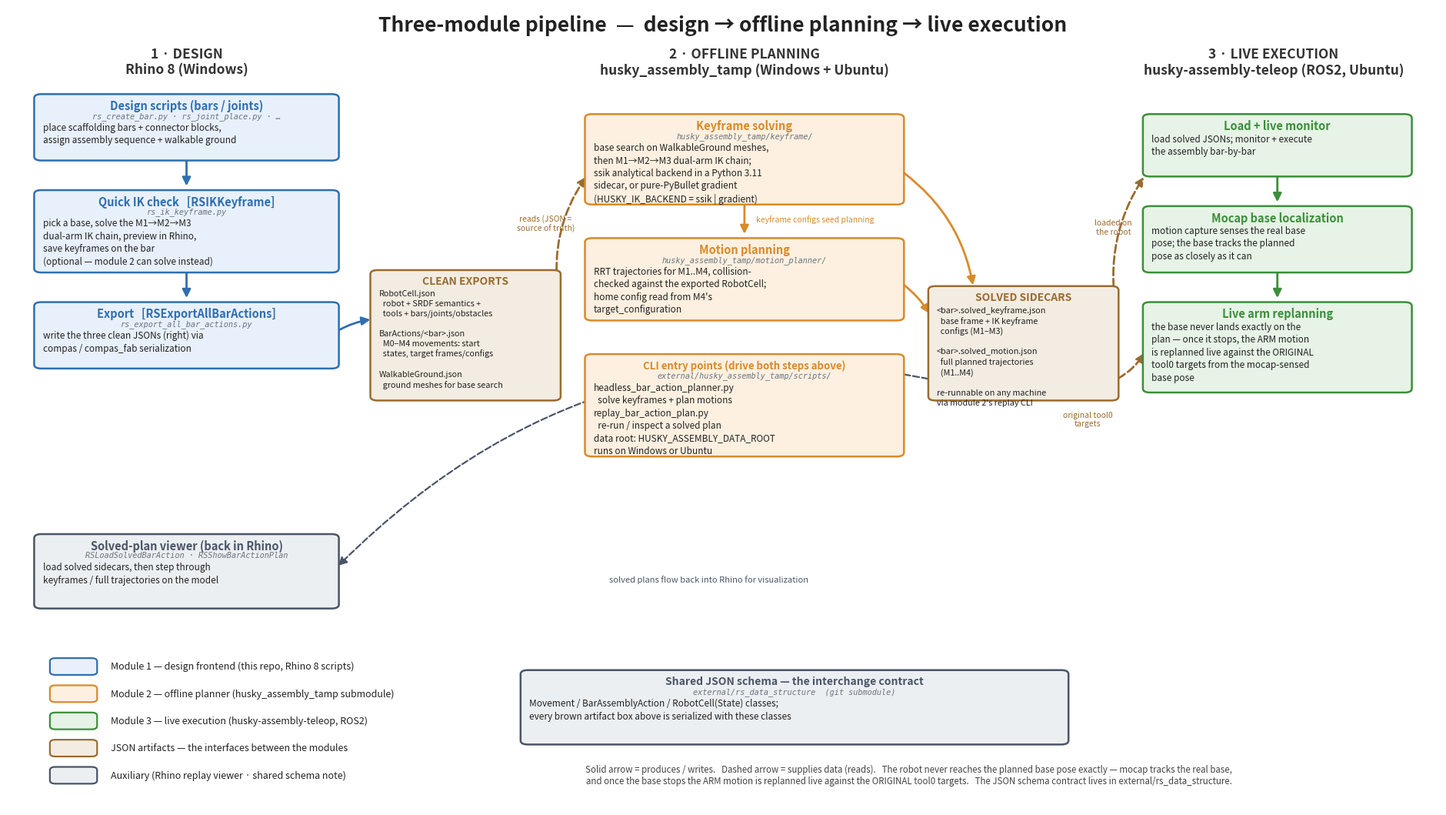

Reproduce this figure in Python. (Note: this script raises an exception after producing the figure.)
"""Generate `docs/three_module_pipeline.png`.

A companion to `robotcell_state_lifecycle.png`. Where that diagram zooms INTO
one repo (how a RobotCellState is stamped per movement), THIS one zooms OUT to
the whole three-module pipeline: (1) the Rhino 8 design frontend in this repo
exports clean JSONs, (2) the Rhino-free offline planner in the
`external/husky_assembly_tamp` submodule solves base + IK keyframes and RRT
motions into `*.solved_*.json` sidecars, and (3) the live execution stack
(`husky-assembly-teleop`, ROS2) runs the solved plans on the real robot,
replanning the arms live against the original tool0 targets once the
mocap-tracked base stops. Solved sidecars also flow BACK into Rhino for
visualization.

Run with the plain (non-Rhino) Python that has matplotlib:
    python docs/three_module_pipeline.py
"""

import os

import matplotlib
matplotlib.use("Agg")
import matplotlib.pyplot as plt
from matplotlib.patches import FancyBboxPatch, FancyArrowPatch


# ---------------------------------------------------------------------------
# Palette (mirrors the robotcell_state_lifecycle.png colour language)
# ---------------------------------------------------------------------------
C_DESIGN   = ("#e8f0fb", "#2f6fb0")   # blue   -- Module 1: Rhino design frontend
C_PLANNER  = ("#fdf0e0", "#d98a2b")   # orange -- Module 2: offline planner
C_LIVE     = ("#e6f3e6", "#3a8f3a")   # green  -- Module 3: live execution
C_ARTIFACT = ("#f3ece2", "#9a6b2f")   # brown  -- JSON artifacts between modules
C_AUX      = ("#eceff2", "#4a5568")   # grey   -- auxiliary (viewer, schema note)
INK        = "#222222"


def box(ax, x, y, w, h, title, lines, colors, title_size=11, body_size=8.5, file=None):
    """Draw one rounded box: bold title + (optional) source-file + body lines.

    Args:
        ax: Matplotlib axes to draw on.
        x (float): Left edge of the box in the 0-100 canvas.
        y (float): Bottom edge of the box in the 0-100 canvas.
        w (float): Box width.
        h (float): Box height.
        title (str): Bold heading drawn at the top of the box.
        lines (list[str]): Body text, one string per line.
        colors (tuple[str, str]): (face colour, edge colour) pair.
        title_size (float): Font size for the title.
        body_size (float): Font size for the body lines.
        file (str): Optional grey monospace line naming the source file(s).
    """
    face, edge = colors
    ax.add_patch(FancyBboxPatch(
        (x, y), w, h,
        boxstyle="round,pad=0.15,rounding_size=0.5",
        linewidth=1.8, edgecolor=edge, facecolor=face, zorder=2,
    ))
    ax.text(x + w / 2, y + h - 0.55, title, ha="center", va="top",
            fontsize=title_size, fontweight="bold", color=edge, zorder=3)
    # ! Vertical offsets leave a full line of clearance under the title (and
    # ! under the file line) so nothing overlaps at the canvas scale used here.
    body_top = y + h - 2.3
    if file:
        # Small grey monospace line naming where the code lives.
        ax.text(x + w / 2, y + h - 2.05, file, ha="center", va="top",
                fontsize=7.4, family="monospace", style="italic",
                color="#6a7480", zorder=3)
        body_top = y + h - 3.4
    ax.text(x + 0.45, body_top, "\n".join(lines), ha="left", va="top",
            fontsize=body_size, color=INK, zorder=3, linespacing=1.35)


def arrow(ax, p0, p1, color=INK, style="-", lw=2.0, rad=0.0):
    """Draw one arrow from p0 to p1.

    Solid = produces / writes an artifact; dashed = supplies data (reads).

    Args:
        ax: Matplotlib axes to draw on.
        p0 (tuple[float, float]): Arrow tail (x, y).
        p1 (tuple[float, float]): Arrow head (x, y).
        color (str): Arrow colour.
        style (str): Line style, "-" solid or "--" dashed.
        lw (float): Line width.
        rad (float): Curvature; 0 = straight, sign picks the bend side.
    """
    ax.add_patch(FancyArrowPatch(
        p0, p1, connectionstyle=f"arc3,rad={rad}",
        arrowstyle="-|>", mutation_scale=16, linewidth=lw,
        linestyle=style, color=color, zorder=1,
    ))


def main():
    fig, ax = plt.subplots(figsize=(24, 13.5))
    ax.set_xlim(0, 100)
    ax.set_ylim(0, 100)
    ax.axis("off")

    ax.text(50, 99.0, "Three-module pipeline  —  design → offline planning → live execution",
            ha="center", va="top", fontsize=19, fontweight="bold", color=INK)

    # ! Column headers: one per module, left to right.
    heads = [
        (12.5, "1 · DESIGN\nRhino 8 (Windows)"),
        (51.5, "2 · OFFLINE PLANNING\nhusky_assembly_tamp (Windows + Ubuntu)"),
        (88.5, "3 · LIVE EXECUTION\nhusky-assembly-teleop (ROS2, Ubuntu)"),
    ]
    for hx, ht in heads:
        ax.text(hx, 95.0, ht, ha="center", va="top", fontsize=12.5,
                fontweight="bold", color="#333333")

    # -------------------------------------------------------------------
    # * Column 1 — design frontend (this repo, Rhino 8)
    # -------------------------------------------------------------------
    box(ax, 2, 81, 21, 8,
        "Design scripts (bars / joints)",
        ["place scaffolding bars + connector blocks,",
         "assign assembly sequence + walkable ground"],
        C_DESIGN, title_size=10.5,
        file="rs_create_bar.py · rs_joint_place.py · …")

    box(ax, 2, 67, 21, 10,
        "Quick IK check   [RSIKKeyframe]",
        ["pick a base, solve the M1→M2→M3",
         "dual-arm IK chain, preview in Rhino,",
         "save keyframes on the bar",
         "(optional — module 2 can solve instead)"],
        C_DESIGN, title_size=10.5, file="rs_ik_keyframe.py")

    box(ax, 2, 55, 21, 8,
        "Export   [RSExportAllBarActions]",
        ["write the three clean JSONs (right) via",
         "compas / compas_fab serialization"],
        C_DESIGN, title_size=10.5, file="rs_export_all_bar_actions.py")

    # Grey auxiliary box: solved plans come back into Rhino for viewing.
    box(ax, 2, 25, 21, 9,
        "Solved-plan viewer (back in Rhino)",
        ["load solved sidecars, then step through",
         "keyframes / full trajectories on the model"],
        C_AUX, title_size=10.5,
        file="RSLoadSolvedBarAction · RSShowBarActionPlan")

    # Flow inside column 1: design -> quick IK check -> export.
    arrow(ax, (12.5, 81), (12.5, 77.4), C_DESIGN[1])
    arrow(ax, (12.5, 67), (12.5, 63.4), C_DESIGN[1])

    # -------------------------------------------------------------------
    # * Interface 1|2 — the clean exports (brown JSON artifacts)
    # -------------------------------------------------------------------
    box(ax, 25.5, 51, 13, 16,
        "CLEAN EXPORTS",
        ["RobotCell.json",
         "  robot + SRDF semantics +",
         "  tools + bars/joints/obstacles",
         "",
         "BarActions/<bar>.json",
         "  M0–M4 movements: start",
         "  states, target frames/configs",
         "",
         "WalkableGround.json",
         "  ground meshes for base search"],
        C_ARTIFACT, title_size=10, body_size=7.8)

    # Export box WRITES the clean JSONs (solid).
    arrow(ax, (23, 59.5), (25.5, 61), C_DESIGN[1], rad=-0.1)
    # Offline planner READS them (dashed) — JSON is the source of truth.
    arrow(ax, (38.5, 64), (40.5, 79), C_ARTIFACT[1], style="--", rad=-0.2)
    ax.text(37.6, 73.0, "reads (JSON =\nsource of truth)", ha="center",
            va="center", fontsize=7.5, style="italic", color=C_ARTIFACT[1])

    # -------------------------------------------------------------------
    # * Column 2 — offline planner (husky_assembly_tamp submodule)
    # -------------------------------------------------------------------
    box(ax, 40.5, 75.5, 22, 11,
        "Keyframe solving",
        ["base search on WalkableGround meshes,",
         "then M1→M2→M3 dual-arm IK chain;",
         "ssik analytical backend in a Python 3.11",
         "sidecar, or pure-PyBullet gradient",
         "(HUSKY_IK_BACKEND = ssik | gradient)"],
        C_PLANNER, title_size=10.5,
        file="husky_assembly_tamp/keyframe/")

    box(ax, 40.5, 61, 22, 10,
        "Motion planning",
        ["RRT trajectories for M1..M4, collision-",
         "checked against the exported RobotCell;",
         "home config read from M4's",
         "target_configuration"],
        C_PLANNER, title_size=10.5,
        file="husky_assembly_tamp/motion_planner/")

    box(ax, 40.5, 44, 22, 12.5,
        "CLI entry points (drive both steps above)",
        ["headless_bar_action_planner.py",
         "  solve keyframes + plan motions",
         "replay_bar_action_plan.py",
         "  re-run / inspect a solved plan",
         "data root: HUSKY_ASSEMBLY_DATA_ROOT",
         "runs on Windows or Ubuntu"],
        C_PLANNER, title_size=9.5,
        file="external/husky_assembly_tamp/scripts/")

    # Keyframe configs seed the motion planner (solid: produces the seeds).
    arrow(ax, (51.5, 75.5), (51.5, 71.4), C_PLANNER[1])
    ax.text(52.3, 73.5, "keyframe configs seed planning", ha="left",
            va="center", fontsize=7.5, style="italic", color=C_PLANNER[1])

    # Both planner stages WRITE their solved sidecars (solid).
    arrow(ax, (62.5, 79.5), (67.5, 65), C_PLANNER[1], rad=-0.2)
    arrow(ax, (62.5, 65.5), (64.5, 61.5), C_PLANNER[1], rad=-0.1)

    # -------------------------------------------------------------------
    # * Interface 2|3 — the solved sidecars (brown JSON artifacts)
    # -------------------------------------------------------------------
    box(ax, 64.5, 51, 13, 14,
        "SOLVED SIDECARS",
        ["<bar>.solved_keyframe.json",
         "  base frame + IK keyframe",
         "  configs (M1–M3)",
         "",
         "<bar>.solved_motion.json",
         "  full planned trajectories",
         "  (M1..M4)",
         "",
         "re-runnable on any machine",
         "via module 2's replay CLI"],
        C_ARTIFACT, title_size=10, body_size=7.8)

    # Live executor READS the solved plans (dashed).
    arrow(ax, (77.5, 62), (79.5, 79), C_ARTIFACT[1], style="--", rad=-0.2)
    ax.text(77.3, 72.5, "loaded on\nthe robot", ha="center", va="center",
            fontsize=7.5, style="italic", color=C_ARTIFACT[1])

    # -------------------------------------------------------------------
    # * Column 3 — live execution (husky-assembly-teleop, ROS2)
    # -------------------------------------------------------------------
    box(ax, 79.5, 79, 18.5, 7.5,
        "Load + live monitor",
        ["load solved JSONs; monitor + execute",
         "the assembly bar-by-bar"],
        C_LIVE, title_size=10.5)

    box(ax, 79.5, 67, 18.5, 8,
        "Mocap base localization",
        ["motion capture senses the real base",
         "pose; the base tracks the planned",
         "pose as closely as it can"],
        C_LIVE, title_size=10.5)

    box(ax, 79.5, 52, 18.5, 11,
        "Live arm replanning",
        ["the base never lands exactly on the",
         "plan — once it stops, the ARM motion",
         "is replanned live against the ORIGINAL",
         "tool0 targets from the mocap-sensed",
         "base pose"],
        C_LIVE, title_size=10.5)

    # Execution order inside column 3: load -> drive base -> replan arms.
    arrow(ax, (88.75, 79), (88.75, 75.4), C_LIVE[1])
    arrow(ax, (88.75, 67), (88.75, 63.4), C_LIVE[1])

    # Replanning still READS the original tool0 targets out of the solved plan.
    arrow(ax, (77.5, 53.5), (79.5, 57), C_ARTIFACT[1], style="--", rad=0.15)
    ax.text(75.5, 48.5, "original tool0\ntargets", ha="center", va="center",
            fontsize=7.5, style="italic", color=C_ARTIFACT[1])

    # ! Feedback loop: solved sidecars flow BACK into Rhino for visualization.
    arrow(ax, (70, 51), (23, 30), C_AUX[1], style="--", lw=1.6, rad=0.3)
    ax.text(49, 28.5, "solved plans flow back into Rhino for visualization",
            ha="center", va="center", fontsize=8, style="italic",
            color=C_AUX[1])

    # -------------------------------------------------------------------
    # * Shared schema note (grey): the contract every artifact speaks.
    # -------------------------------------------------------------------
    box(ax, 36, 8, 38, 9,
        "Shared JSON schema — the interchange contract",
        ["Movement / BarAssemblyAction / RobotCell(State) classes;",
         "every brown artifact box above is serialized with these classes"],
        C_AUX, title_size=10,
        file="external/rs_data_structure  (git submodule)")

    # -------------------------------------------------------------------
    # Legend
    # -------------------------------------------------------------------
    leg = [
        (C_DESIGN,   "Module 1 — design frontend (this repo, Rhino 8 scripts)"),
        (C_PLANNER,  "Module 2 — offline planner (husky_assembly_tamp submodule)"),
        (C_LIVE,     "Module 3 — live execution (husky-assembly-teleop, ROS2)"),
        (C_ARTIFACT, "JSON artifacts — the interfaces between the modules"),
        (C_AUX,      "Auxiliary (Rhino replay viewer · shared schema note)"),
    ]
    lx, ly = 3, 3.0
    for i, (colors, label) in enumerate(leg):
        yy = ly + (len(leg) - 1 - i) * 3.4
        ax.add_patch(FancyBboxPatch(
            (lx, yy), 3.2, 2.0, boxstyle="round,pad=0.05,rounding_size=0.4",
            linewidth=1.6, edgecolor=colors[1], facecolor=colors[0], zorder=2))
        ax.text(lx + 4.2, yy + 1.0, label, ha="left", va="center",
                fontsize=9, color=INK)

    # Footnote: arrow semantics + the live-replanning story in one breath.
    ax.text(63, 4.0,
            "Solid arrow = produces / writes.   Dashed arrow = supplies data (reads).   "
            "The robot never reaches the planned base pose exactly — mocap tracks the real base,\n"
            "and once the base stops the ARM motion is replanned live against the ORIGINAL tool0 targets.   "
            "The JSON schema contract lives in external/rs_data_structure.",
            ha="center", va="center", fontsize=8.3, style="italic", color="#444")

    out = os.path.join(os.path.dirname(os.path.abspath(__file__)),
                       "three_module_pipeline.png")
    fig.savefig(out, dpi=140, bbox_inches="tight", facecolor="white")
    print(f"wrote {out}")


if __name__ == "__main__":
    main()
